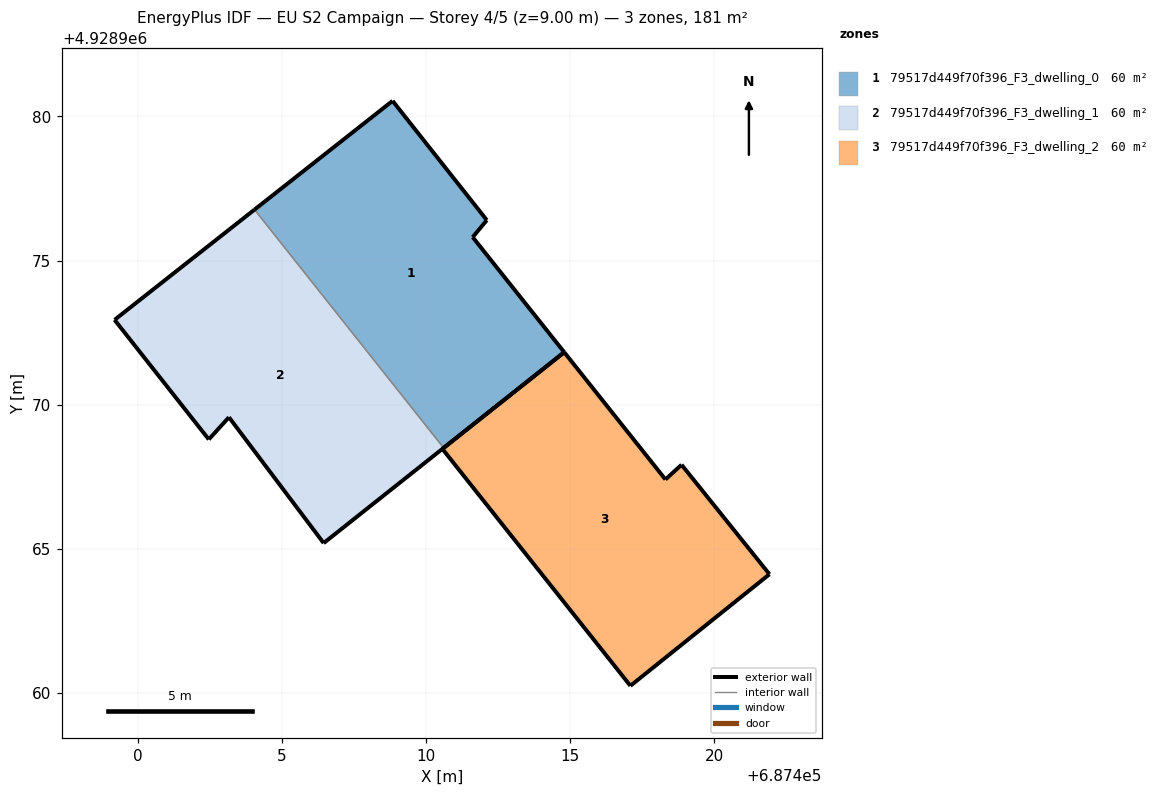
=== STOREY PLAN SPEC (per zone: floor XY polygon, exterior-wall plan segments, windows/doors) ===
zone 1: 79517d449f70f396_F3_dwelling_0  (60.4 m²)
  floor: (687414.80, 4928971.82) (687411.62, 4928975.81) (687412.11, 4928976.40) (687408.84, 4928980.54) (687404.05, 4928976.77) (687410.61, 4928968.50)
  exterior wall: (687404.05, 4928976.77) – (687408.84, 4928980.54)  [6.1 m]
  exterior wall: (687408.84, 4928980.54) – (687412.11, 4928976.40)  [5.3 m]
  exterior wall: (687412.11, 4928976.40) – (687411.62, 4928975.81)  [0.8 m]
  exterior wall: (687411.62, 4928975.81) – (687414.80, 4928971.82)  [5.1 m]
  exterior wall: (687414.80, 4928971.82) – (687410.61, 4928968.50)  [5.3 m]
  interior walls: 1
zone 2: 79517d449f70f396_F3_dwelling_1  (60.4 m²)
  floor: (687410.61, 4928968.50) (687404.05, 4928976.77) (687399.19, 4928972.94) (687402.46, 4928968.79) (687403.16, 4928969.56) (687406.45, 4928965.19)
  exterior wall: (687402.46, 4928968.79) – (687399.19, 4928972.94)  [5.3 m]
  exterior wall: (687399.19, 4928972.94) – (687404.05, 4928976.77)  [6.2 m]
  exterior wall: (687410.61, 4928968.50) – (687406.45, 4928965.19)  [5.3 m]
  exterior wall: (687406.45, 4928965.19) – (687403.16, 4928969.56)  [5.5 m]
  exterior wall: (687403.16, 4928969.56) – (687402.46, 4928968.79)  [1.0 m]
  interior walls: 1
zone 3: 79517d449f70f396_F3_dwelling_2  (60.4 m²)
  floor: (687421.92, 4928964.11) (687418.87, 4928967.91) (687418.31, 4928967.40) (687414.80, 4928971.82) (687410.57, 4928968.46) (687417.09, 4928960.24)
  exterior wall: (687417.09, 4928960.24) – (687410.57, 4928968.46)  [10.5 m]
  exterior wall: (687410.57, 4928968.46) – (687414.80, 4928971.82)  [5.4 m]
  exterior wall: (687414.80, 4928971.82) – (687418.31, 4928967.40)  [5.6 m]
  exterior wall: (687418.31, 4928967.40) – (687418.87, 4928967.91)  [0.8 m]
  exterior wall: (687418.87, 4928967.91) – (687421.92, 4928964.11)  [4.9 m]
  exterior wall: (687421.92, 4928964.11) – (687417.09, 4928960.24)  [6.2 m]

=== DERIVED (storey summary) ===
Building: EU S2 Campaign
Storey: 4 of 5  (floor level z = 9.00 m)
Storey gross floor area: 181.1 m²
Zones on this storey: 3
  - 79517d449f70f396_F3_dwelling_0: floor 60.4 m²; exterior wall 22.6 m (67.8 m²); WWR 0.0%
  - 79517d449f70f396_F3_dwelling_1: floor 60.4 m²; exterior wall 23.3 m (69.9 m²); WWR 0.0%
  - 79517d449f70f396_F3_dwelling_2: floor 60.4 m²; exterior wall 33.4 m (100.1 m²); WWR 0.0%
Zone adjacency (shared interzone walls):
  - 79517d449f70f396_F3_dwelling_0 ↔ 79517d449f70f396_F3_dwelling_1